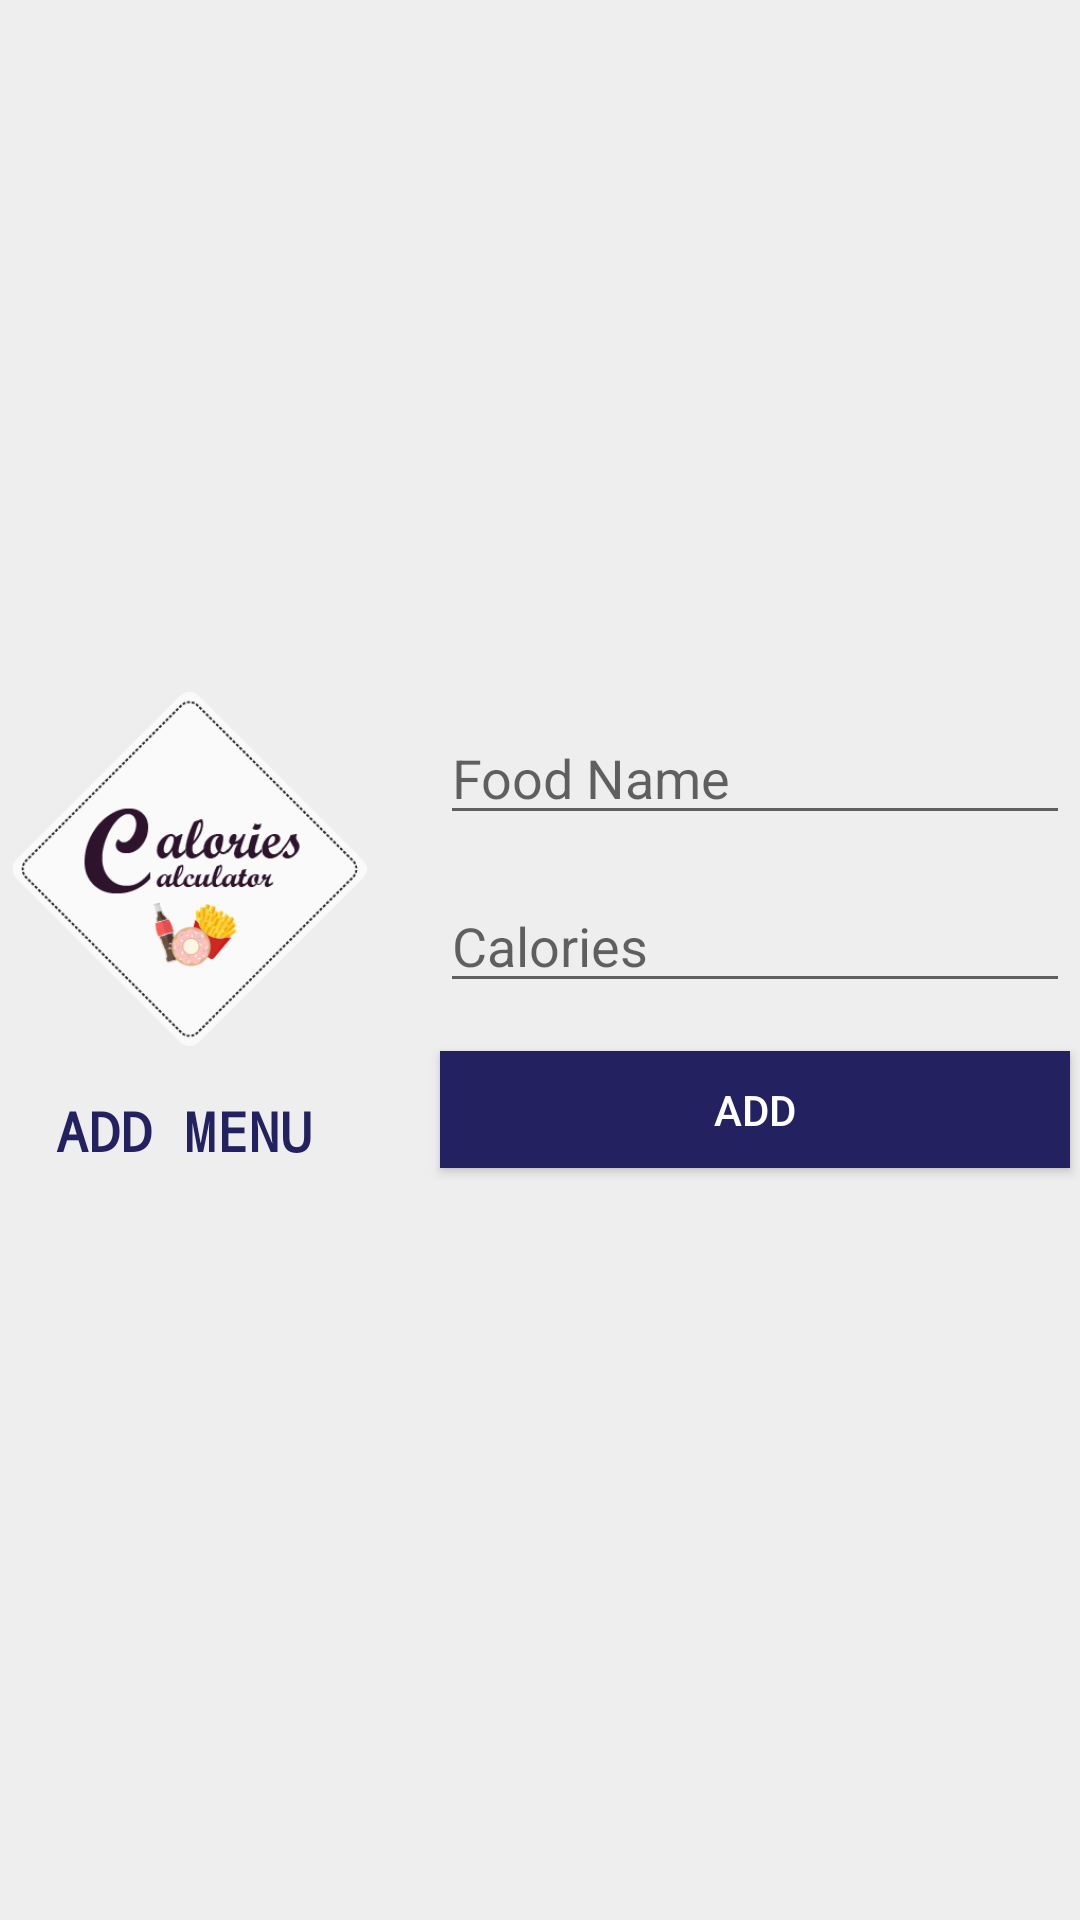

Produce the Android XML layout that renders to this screen, including the resource entries it uses.
<!-- AndroidManifest.xml: activity theme AppTheme.NoActionBar -->
<!-- res/layout/activity_insert.xml -->
<?xml version="1.0" encoding="utf-8"?>
<androidx.constraintlayout.widget.ConstraintLayout xmlns:android="http://schemas.android.com/apk/res/android"
    xmlns:app="http://schemas.android.com/apk/res-auto"
    xmlns:tools="http://schemas.android.com/tools"
    android:layout_width="match_parent"
    android:layout_height="match_parent"
    android:background="#Efeeee"
    tools:context=".InsertActivity">

    <TextView
        android:id="@+id/textView4"
        android:layout_width="wrap_content"
        android:layout_height="wrap_content"
        android:layout_marginStart="8dp"
        android:layout_marginLeft="8dp"
        android:layout_marginTop="16dp"
        android:text="ADD MENU"
        android:textColor="#23215F"
        android:textSize="18sp"
        android:textStyle="bold"
        app:fontFamily="monospace"
        app:layout_constraintBottom_toBottomOf="@+id/addmenu_button"
        app:layout_constraintEnd_toEndOf="@+id/imageView3"
        app:layout_constraintHorizontal_bias="0.275"
        app:layout_constraintStart_toStartOf="@+id/imageView3"
        app:layout_constraintTop_toBottomOf="@+id/imageView3" />

    <ImageView
        android:id="@+id/imageView3"
        android:layout_width="119dp"
        android:layout_height="118dp"
        android:layout_marginTop="8dp"
        android:layout_marginEnd="24dp"
        android:layout_marginRight="24dp"
        android:layout_marginBottom="8dp"
        app:layout_constraintBottom_toBottomOf="parent"
        app:layout_constraintEnd_toStartOf="@+id/addfoodname_editText"
        app:layout_constraintHorizontal_bias="0.5"
        app:layout_constraintHorizontal_chainStyle="packed"
        app:layout_constraintStart_toStartOf="parent"
        app:layout_constraintTop_toTopOf="parent"
        app:layout_constraintVertical_bias="0.44"
        app:srcCompat="@drawable/logocalories" />

    <Button
        android:id="@+id/addmenu_button"
        android:layout_width="0dp"
        android:layout_height="39dp"
        android:layout_marginTop="16dp"
        android:background="#23215F"
        android:text="ADD"
        android:textColor="#FFFEFE"
        app:layout_constraintEnd_toEndOf="@+id/addcalories_editText"
        app:layout_constraintStart_toStartOf="@+id/addcalories_editText"
        app:layout_constraintTop_toBottomOf="@+id/addcalories_editText" />

    <EditText
        android:id="@+id/addfoodname_editText"
        android:layout_width="wrap_content"
        android:layout_height="wrap_content"
        android:layout_marginBottom="8dp"
        android:ems="10"
        android:hint="Food Name"
        android:inputType="textPersonName"
        app:layout_constraintBottom_toTopOf="@+id/addcalories_editText"
        app:layout_constraintEnd_toEndOf="parent"
        app:layout_constraintHorizontal_bias="0.5"
        app:layout_constraintStart_toEndOf="@+id/imageView3"
        app:layout_constraintTop_toTopOf="@+id/imageView3" />

    <EditText
        android:id="@+id/addcalories_editText"
        android:layout_width="wrap_content"
        android:layout_height="wrap_content"
        android:layout_marginBottom="8dp"
        android:ems="10"
        android:hint="Calories"
        android:inputType="number"
        app:layout_constraintBottom_toBottomOf="@+id/imageView3"
        app:layout_constraintEnd_toEndOf="@+id/addfoodname_editText"
        app:layout_constraintStart_toStartOf="@+id/addfoodname_editText"
        app:layout_constraintTop_toBottomOf="@+id/addfoodname_editText" />
</androidx.constraintlayout.widget.ConstraintLayout>
<!-- resources referenced by this layout -->
<resources>
  <!-- drawable logocalories: png bitmap (drawable, 28798 bytes) -->
  <style name="AppTheme.NoActionBar">
          <item name="windowActionBar">false</item>
          <item name="windowNoTitle">true</item>
      </style>
</resources>
